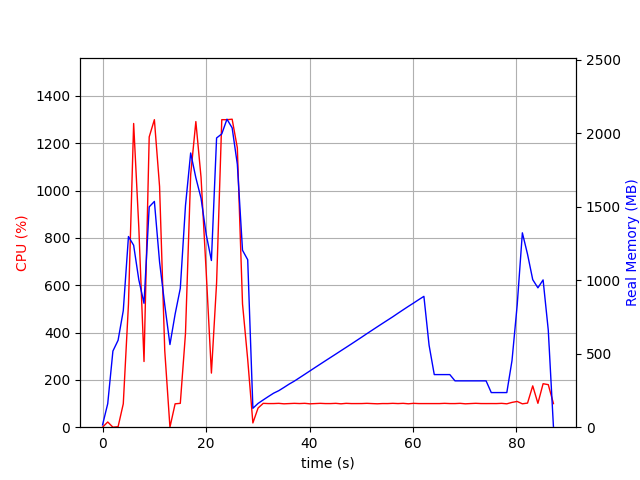

The table this chart was drawn from, first rows:
elapsed_time, nproc, cpu, mem_real, mem_virtual
5.6743621826171875e-05, 2, 0.0, 15.53, 38.09
1.001, 7, 22.0, 160.1, 520.6
2.003, 3, 0.0, 518.5, 1363
3.005, 3, 2.0, 591.9, 1505
4.007, 3, 98.8, 793.5, 1765
5.009, 3, 520.0, 1298, 2344
6.011, 3, 1283, 1239, 2192
7.013, 3, 842.5, 1003, 2351
8.015, 3, 277.5, 843.5, 2415
9.017, 3, 1226, 1500, 2584
10.02, 3, 1299, 1537, 2584
11.02, 3, 1017, 1124, 2660
12.02, 3, 323.3, 832.6, 2660
13.02, 3, 0.0, 562.6, 1604
14.03, 3, 98.8, 769.8, 1872
15.03, 3, 100.8, 945.6, 2068
16.03, 3, 396.4, 1509, 2710
17.03, 3, 1067, 1867, 3168
18.03, 3, 1291, 1698, 2899
19.04, 3, 1056, 1559, 3034
20.04, 3, 653.8, 1311, 3180
21.04, 3, 228.6, 1135, 3220
22.04, 3, 609.7, 1969, 3404
23.04, 3, 1299, 1997, 3492
24.05, 3, 1299, 2097, 3560
25.05, 3, 1301, 2038, 3628
26.05, 3, 1180, 1790, 3627
27.05, 3, 521.0, 1204, 3731
28.05, 3, 286.5, 1140, 3731
29.06, 3, 18.0, 128.8, 8393680
30.06, 2, 80.9, 161.8, 8393778
31.06, 2, 100.8, 185.8, 8393794
32.06, 2, 99.8, 209.1, 8393814
33.06, 2, 99.9, 231.6, 8393838
34.06, 2, 100.8, 248.7, 8393866
35.06, 2, 98.8, 270.7, 8393898
36.07, 2, 99.8, 293.5, 8393898
37.07, 2, 100.8, 313.8, 8393938
38.07, 2, 99.9, 336.8, 8393938
39.07, 2, 100.9, 359.8, 8393986
40.07, 2, 98.8, 383, 8393986
41.07, 2, 99.8, 406.3, 8394042
42.08, 2, 100.8, 429.3, 8394042
43.08, 2, 99.8, 452.3, 8394106
44.08, 2, 99.8, 475, 8394106
45.08, 2, 100.8, 497.8, 8394114
46.08, 2, 98.8, 520.8, 8394194
47.08, 2, 100.8, 543.5, 8394194
48.09, 2, 99.8, 566.5, 8394194
49.09, 2, 99.8, 589.8, 8394194
50.09, 2, 99.9, 613, 8394290
51.09, 2, 100.8, 636.8, 8394290
52.09, 2, 99.8, 660, 8394290
53.09, 2, 98.9, 683.3, 8394290
54.09, 2, 99.9, 706.3, 8394402
55.1, 2, 99.8, 729, 8394402
56.1, 2, 100.8, 751.8, 8394402
57.1, 2, 99.8, 775.8, 8394402
58.1, 2, 100.8, 799.3, 8394402
59.1, 2, 98.9, 822.5, 8394540
... 28 more rows
